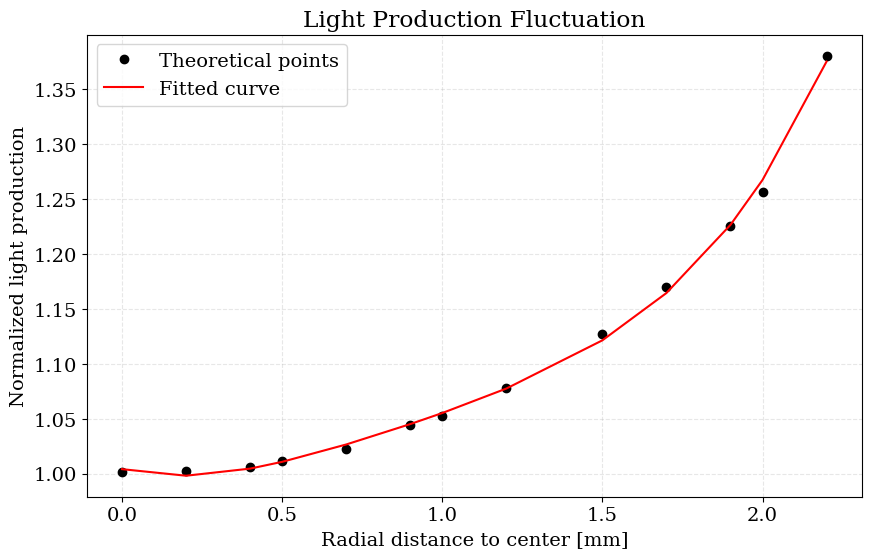
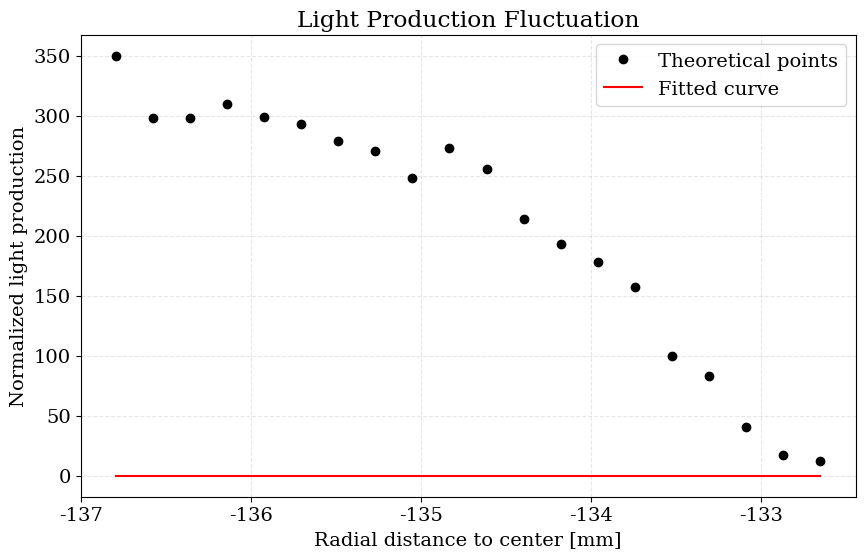

Write Python code to recreate these figures, in order.
from scipy.optimize import curve_fit    
import numpy as np
import matplotlib.pyplot as plt

plt.rcParams['figure.figsize'] = (10, 6)
plt.rcParams['font.size'] = 14
plt.rcParams['text.usetex'] = False
plt.rcParams['mathtext.fontset'] = 'cm'  # Computer Modern, la fuente de LaTeX
plt.rcParams['font.family'] = 'serif'


def pol(x, a, b, c, d, e):
    return a + b *x + c * x**2 + d * x**3 + e*x**4

x = np.array([0, 0.02, 0.04, 0.05, 0.07, 0.09, 0.1, 0.12, 0.15, 0.17, 0.19, 0.2, 0.22])*10
y = np.array([169.23, 169.48, 170.03, 171, 172.8, 176.52, 177.83, 182.18, 190.44, 197.69, 207.17, 212.31, 233.335])/169

popt, pcov = curve_fit(pol, x, y, (1, 0, 0, 0, 0))

plt.plot(x, y, marker = 'o', linestyle = 'None', label = 'Theoretical points', color = 'black')
plt.plot(x, pol(x,  *popt), label = 'Fitted curve', color = 'red')
plt.xlabel('Radial distance to center [mm]')
plt.ylabel('Normalized light production')
plt.title('Light Production Fluctuation')
plt.legend()
plt.grid(True, alpha=0.3, linestyle = '--')
plt.show()

y_long = np.array([350, 298, 298, 310, 299, 293, 279, 271, 248, 273, 256, 214, 193,
       178, 157, 100,  83,  41,  17,  12])

x_long = np.array([-136.79840302, -136.58019108, -136.36197913, -136.14376717,
       -135.92555523, -135.70734327, -135.48913133, -135.27091938,
       -135.05270742, -134.83449548, -134.61628353, -134.39807158,
       -134.17985963, -133.96164767, -133.74343573, -133.52522378,
       -133.30701183, -133.08879988, -132.87058792, -132.65237598]) 

def exp_potencia(X, A, lambdaa, n):
    return A * np.exp(-lambdaa * X**n)

popt_long, pcov_long = curve_fit(exp_potencia, x_long, y_long, p0=(300, -0.1, 5))
    
plt.figure()
plt.plot(x_long, y_long, marker = 'o', linestyle = 'None', label = 'Theoretical points', color = 'black')
plt.plot(x_long, exp_potencia(x_long, *popt_long), label = 'Fitted curve', color = 'red')
plt.xlabel('Radial distance to center [mm]')
plt.ylabel('Normalized light production')
plt.title('Light Production Fluctuation')
plt.legend()
plt.grid(True, alpha=0.3, linestyle = '--')
plt.show()

print(popt_long)
